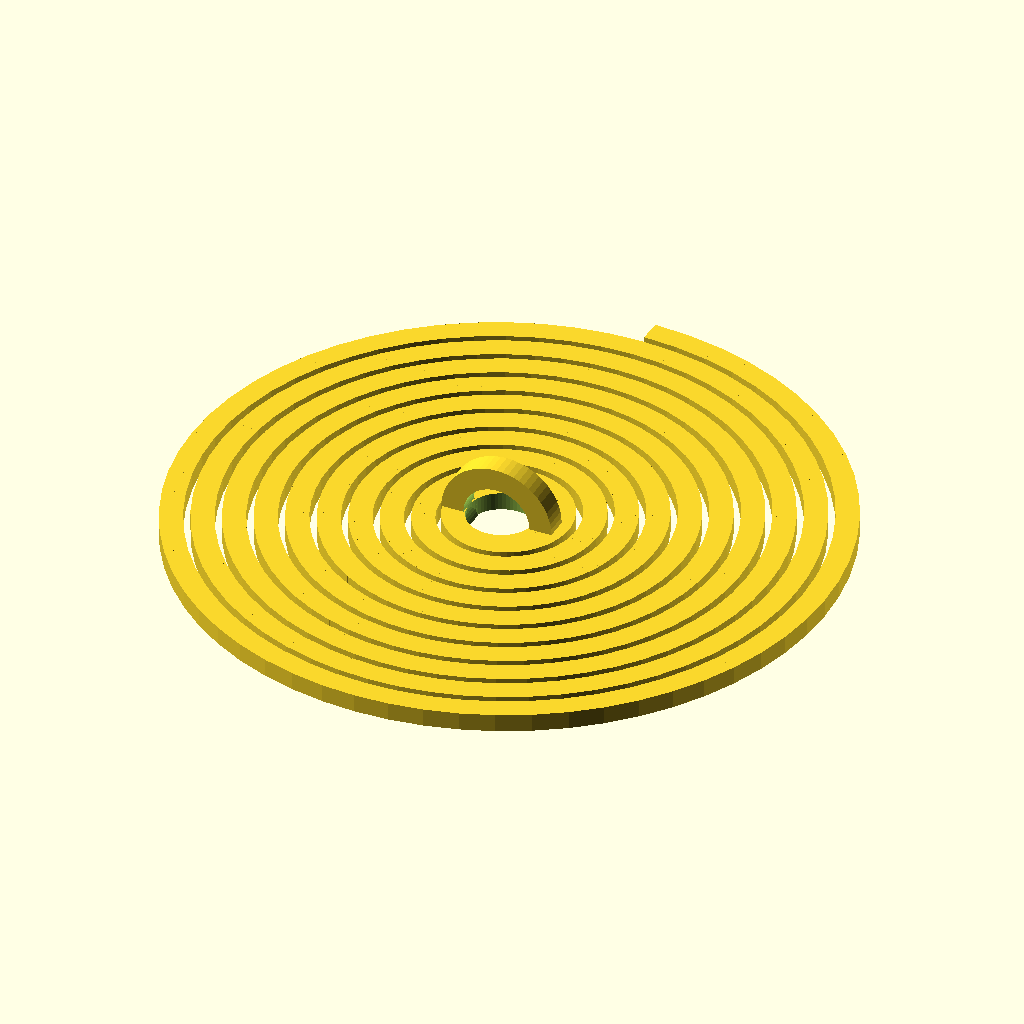
Cell 1: the model at its default parameters.
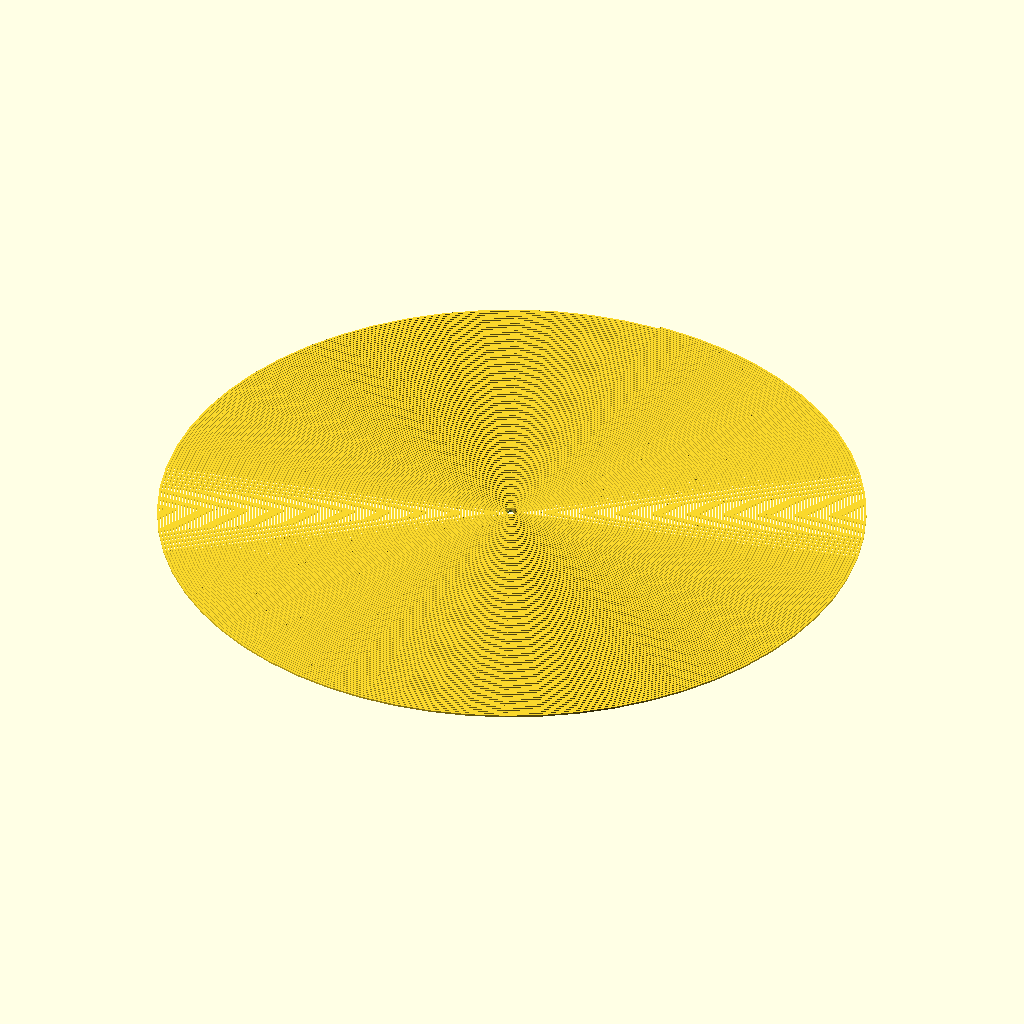
Cell 2: the same model with _diameter = 300.
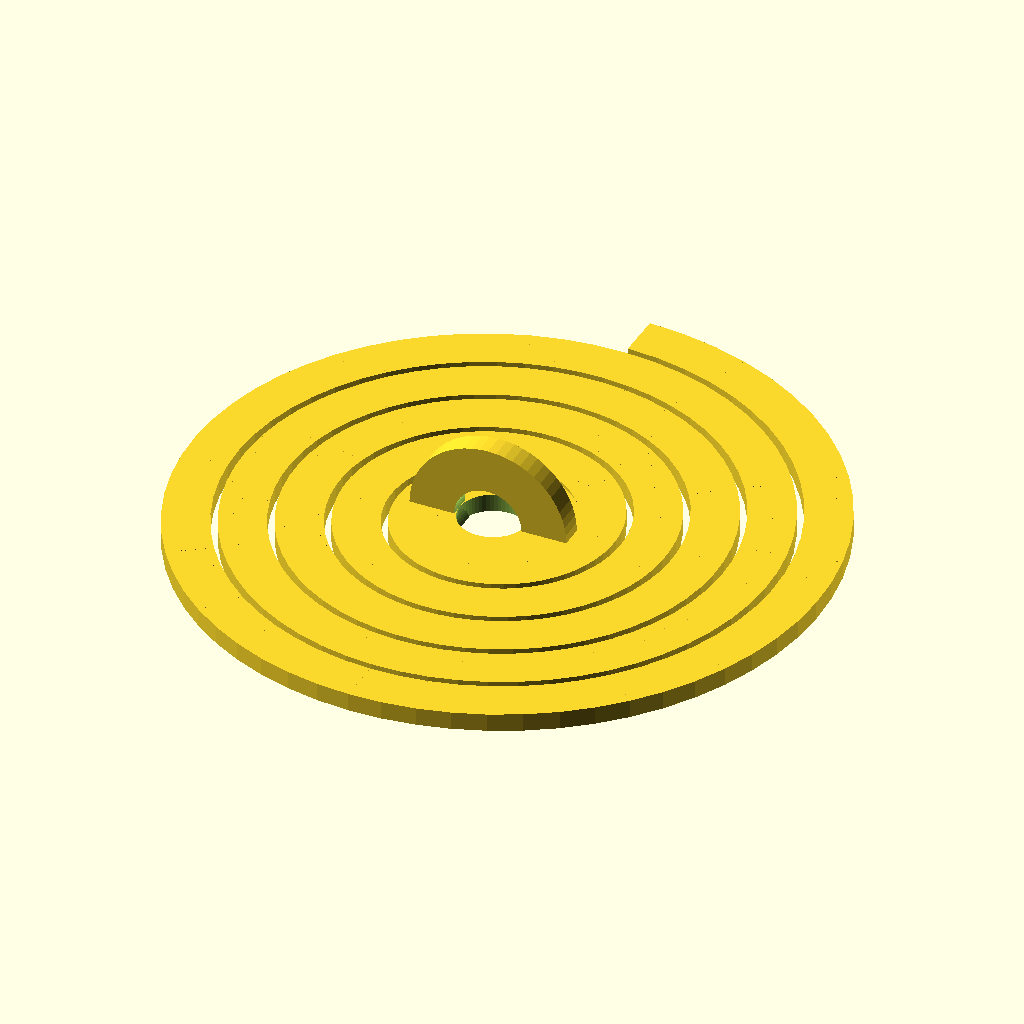
Cell 3 — _thickness set to 2, the other parameters unchanged.
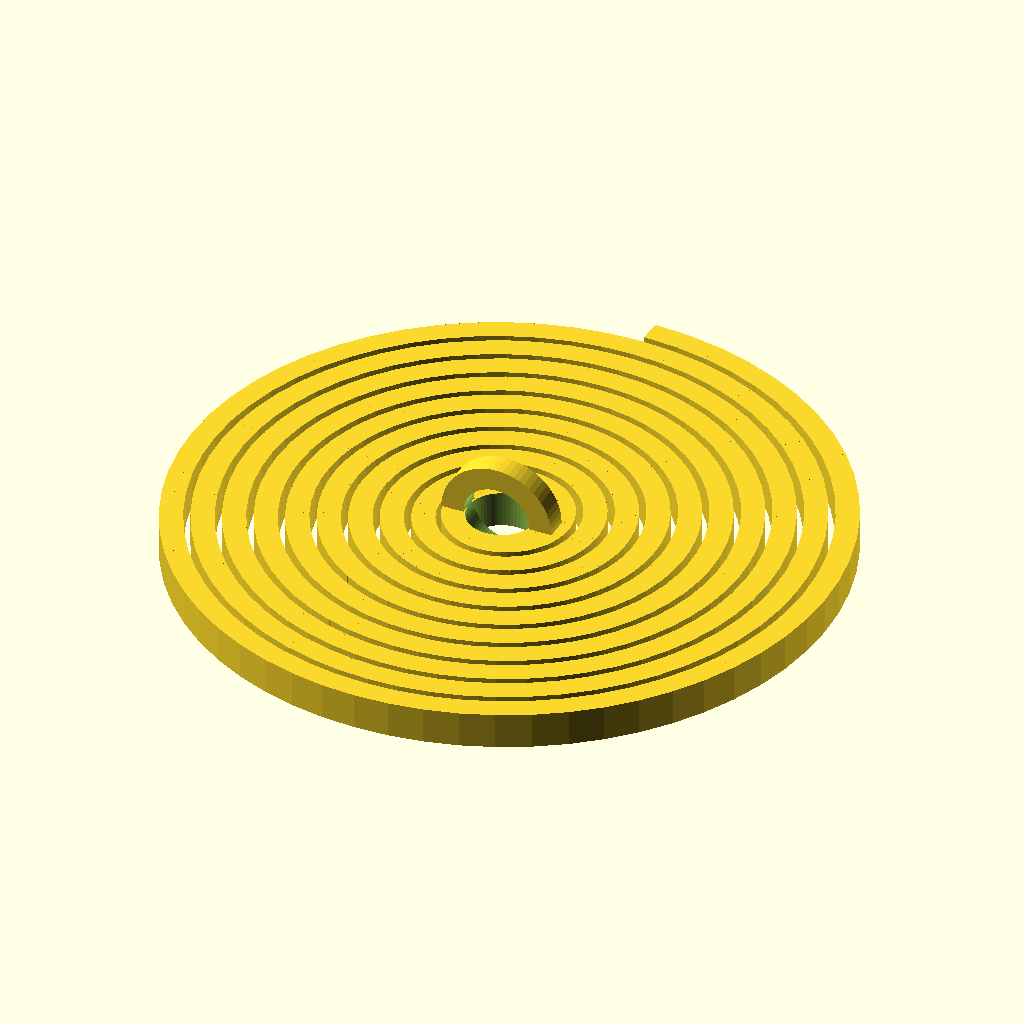
Cell 4: _height = 1.6 (everything else at default).
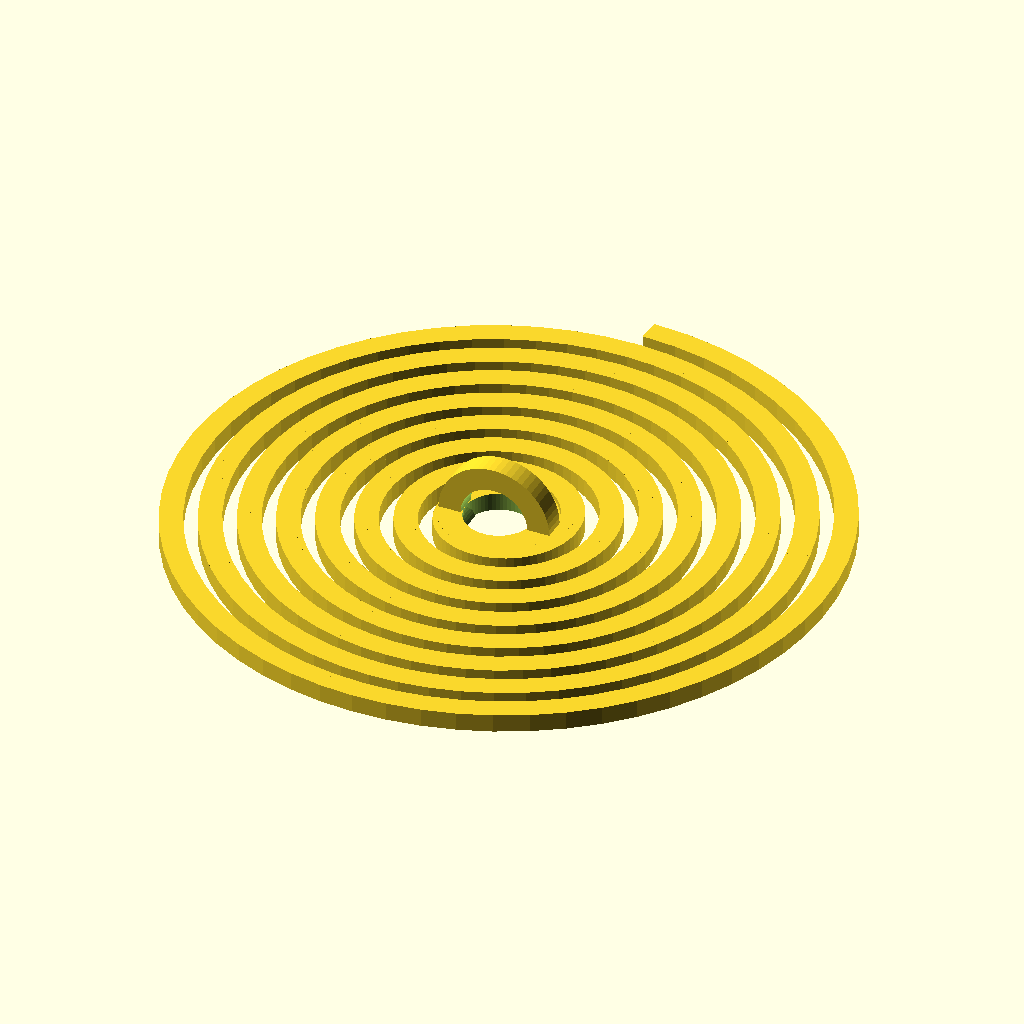
Cell 5: the same model with _gap = 0.6.
All cells are drawn from the same view direction (rotation 55°, 0°, 25°, orthographic, colour scheme Cornfield), but the view is re-fitted for each cell, so position and scale can differ between cells as well as the parameter.
OpenSCAD source file scadFiles/59270/149944.scad:


// outside diameter of the spiral

_diameter = 30; //[5:300]



// thickness of each ring of the spiral

_thickness = 1.0;



// height of the spiral rings

_height = 0.8;



// gap between the spiral rings

_gap = 0.3;



// diameter of hole in loop

_loopDiameter = 3;



// width hanging loop

_loopWidth = 1;



// number of angle steps around the circle

_resolution = 60; //[3:180]



function radiusAt(radius, angle, pitch) = radius - pitch * (angle/360);



module spiral(revolutions, diameter, thickness, height, gap, resolution) {

	radius = diameter/2;

	revolutions = min(revolutions, radius/(thickness+gap)-1);

	pitch = thickness + gap;

	angleStep = 360/round(resolution);

	eps = 0.2;



	union() {

		for (angle = [0:angleStep:360*revolutions-angleStep]) {

			assign(	r0 = radiusAt(radius, angle, pitch),

						r1 = radiusAt(radius, angle+angleStep, pitch),

						r2 = radiusAt(radius-thickness, angle+angleStep, pitch),

						r3 = radiusAt(radius-thickness, angle, pitch)

						) {

				linear_extrude(height = height, slices = 1) {

					polygon(	points=[	[r0*sin(angle),r0*cos(angle)],

											[r1*sin(angle+angleStep),r1*cos(angle+angleStep)],

											[r2*sin(angle+angleStep+eps),r2*cos(angle+angleStep+eps)],

											[r3*sin(angle-eps),r3*cos(angle-eps)] ],

								paths=[[0,1,2,3]]);

				}			

			}

		}

	}

}





module make(diameter, thickness, height, gap, loopDiameter, loopWidth, resolution) {

	revolutions = (diameter/2)/(thickness+gap);

	loopRadius = loopDiameter/2;

	eps = 0.1;



	union() {

		difference() {

			union() {

				spiral(revolutions, diameter, thickness, height, gap, resolution);

				translate([0,0,height/2]) {

					cylinder(r=loopRadius+thickness, h=height, center=true, $fn=60);

				}

			}

			translate([0,0,height/2]) {

				cylinder(r=loopRadius, h=height+eps, center=true, $fn=60);

			}

		}

		difference() {

			translate([0,0,height]) {

				rotate([90,0,0])

				difference() {

					cylinder(r=loopRadius+thickness, h=loopWidth, center=true, $fn=60);

					cylinder(r=loopRadius, h=loopWidth+eps, center=true, $fn=60);

				}

			}

			translate([0, 0, -loopRadius-thickness]) {

				cube(size=loopDiameter + 2*thickness+eps, center=true);

			}

		}

	}



}



make(_diameter, _thickness, _height, _gap, _loopDiameter, _loopWidth, _resolution);
Customizer parameters (derived from the source; name, type, default, range or options):
_diameter: number, default 30, range 5 to 300
_thickness: number, default 1
_height: number, default 0.8
_gap: number, default 0.3
_loopDiameter: number, default 3
_loopWidth: number, default 1
_resolution: number, default 60, range 3 to 180
